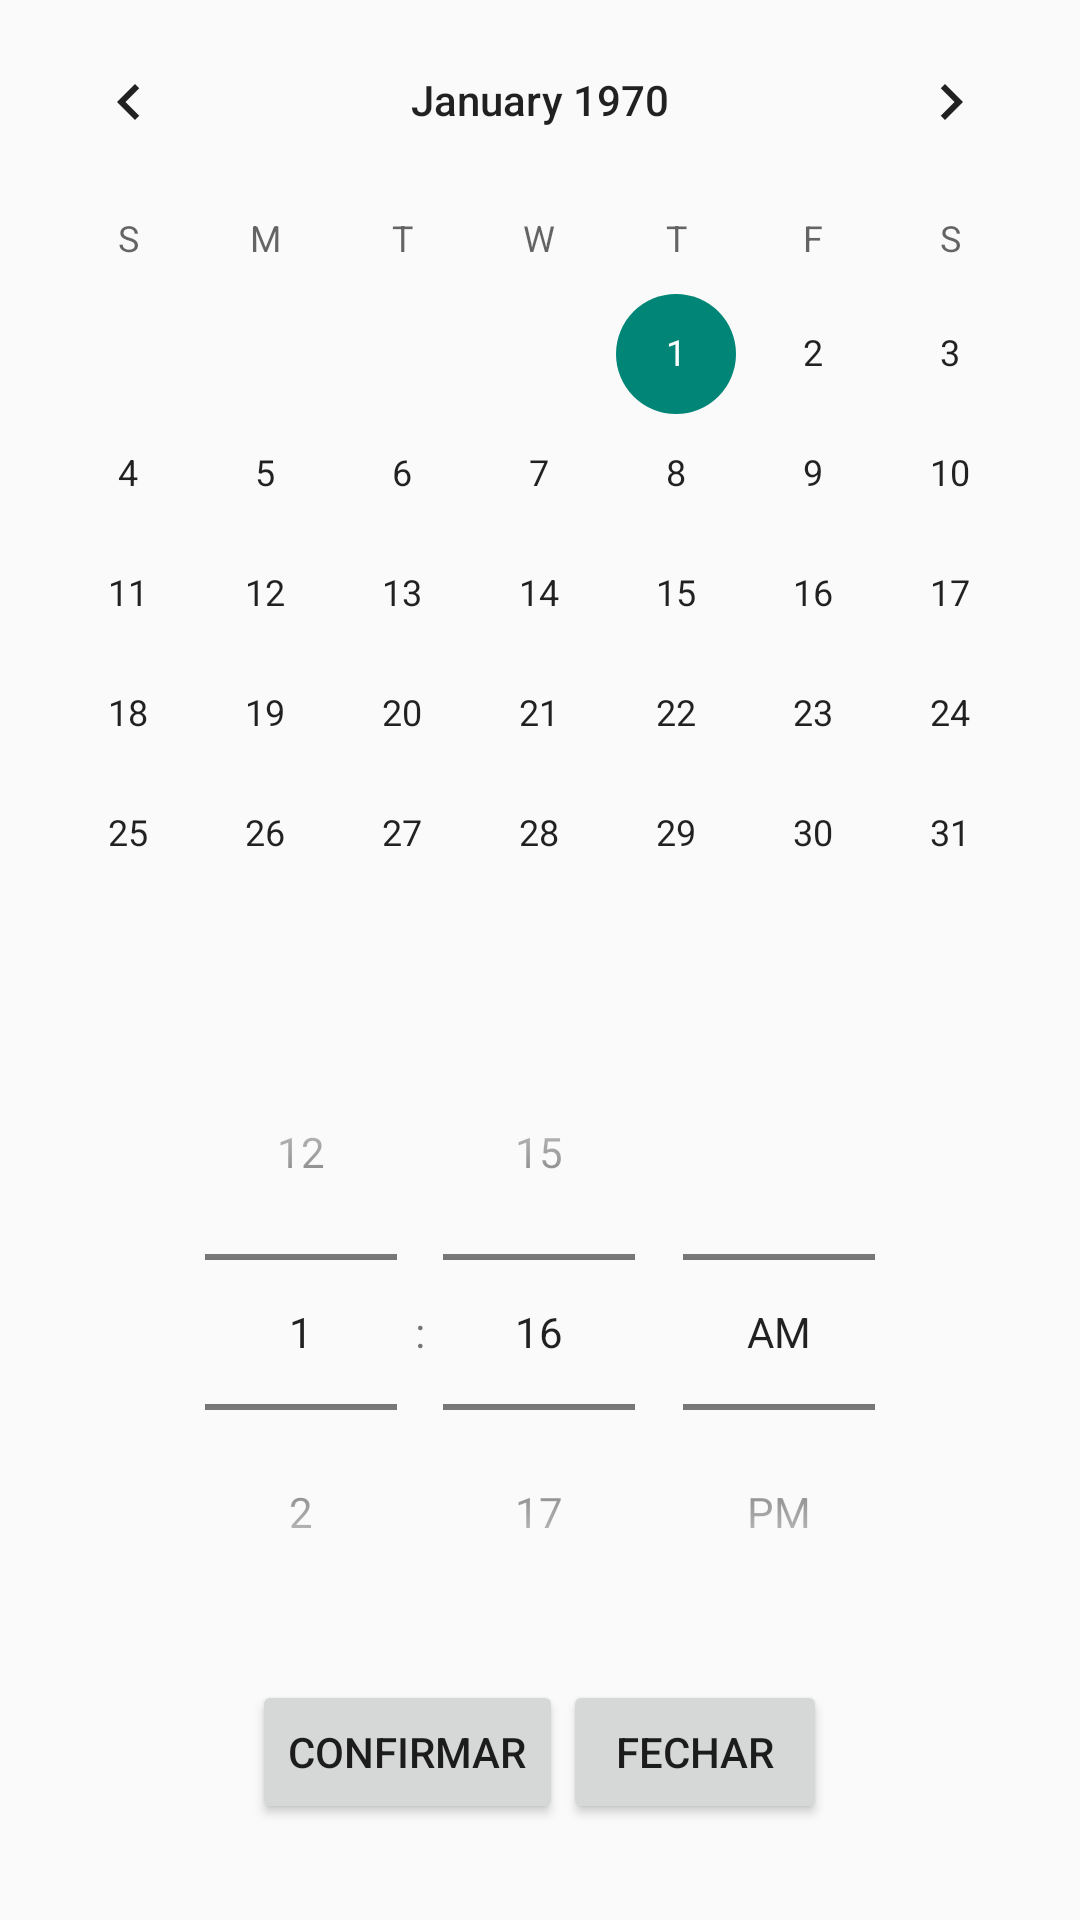

Android layout source for this screen:
<!-- AndroidManifest.xml: application theme Theme.HabemusFesta -->
<!-- res/layout/calendar_popup_window.xml -->
<?xml version="1.0" encoding="utf-8"?>
<RelativeLayout xmlns:android="http://schemas.android.com/apk/res/android"
    xmlns:app="http://schemas.android.com/apk/res-auto"
    xmlns:tools="http://schemas.android.com/tools"
    android:layout_width="match_parent"
    android:layout_height="wrap_content">

    <LinearLayout
        android:layout_width="match_parent"
        android:layout_height="wrap_content"
        android:orientation="vertical">

        <LinearLayout
            android:layout_width="match_parent"
            android:layout_height="wrap_content"
            android:orientation="horizontal">

            <CalendarView
                android:id="@+id/calendarView"
                android:layout_width="match_parent"
                android:layout_height="match_parent" />
        </LinearLayout>

        <LinearLayout
            android:layout_width="match_parent"
            android:layout_height="wrap_content"
            android:orientation="horizontal">

            <TimePicker
                android:id="@+id/timePicker"
                android:layout_width="match_parent"
                android:layout_height="wrap_content"
                android:ems="10"
                android:inputType="time"
                android:timePickerMode="spinner" />
        </LinearLayout>

        <LinearLayout
            android:layout_width="match_parent"
            android:layout_height="wrap_content"
            android:layout_marginTop="10sp"
            android:gravity="center"
            android:orientation="horizontal">

            <Button
                android:id="@+id/calendarConfirm"
                android:layout_width="wrap_content"
                android:layout_height="wrap_content"
                android:text="Confirmar" />

            <Button
                android:id="@+id/calendarCloseBtn"
                android:layout_width="wrap_content"
                android:layout_height="wrap_content"
                android:text="Fechar" />
        </LinearLayout>

    </LinearLayout>

</RelativeLayout>
<!-- resources referenced by this layout -->
<resources>
  <style name="Theme.HabemusFesta" parent="Theme.AppCompat.DayNight.NoActionBar">
          
          <item name="colorPrimary">@color/pink</item>
          <item name="colorPrimaryVariant">@color/purple_700</item>
          <item name="colorOnPrimary">@color/black</item>
          
          <item name="colorSecondary">@color/teal_200</item>
          <item name="colorSecondaryVariant">@color/teal_200</item>
          <item name="colorOnSecondary">@color/black</item>
          
          <item name="android:statusBarColor" tools:targetApi="l">?attr/colorOnPrimary</item>
          
          <item name="android:textColorHint">@color/grey</item>
      </style>
  <color name="pink">#ff58ff</color>
  <color name="purple_700">#FF3700B3</color>
  <color name="black">#FF000000</color>
  <color name="teal_200">#FF03DAC5</color>
  <color name="grey">#9A9A9A</color>
</resources>
